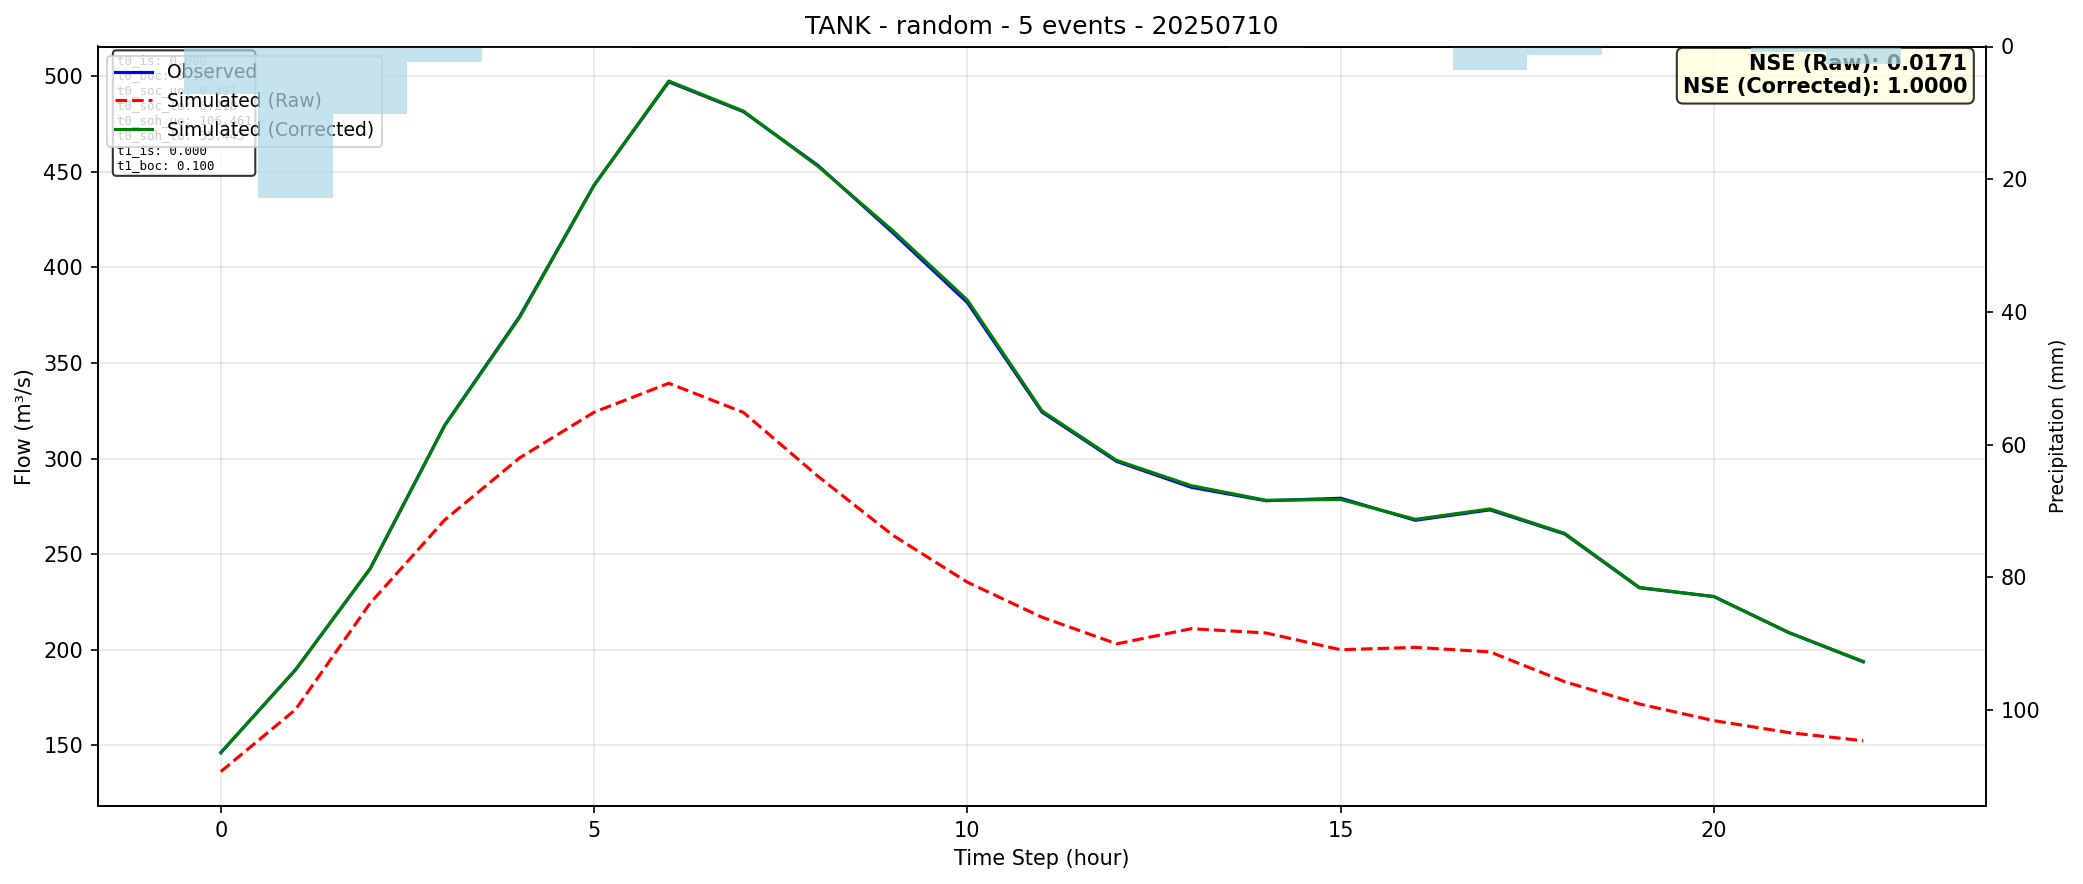

The file beside this chart, header and first rows:
time, observed, simulated_raw, simulated_corrected
0, 146.3, 136.4, 146.3
1, 189.6, 168.8, 189.5
2, 242.4, 224.4, 242.5
3, 317.5, 268, 317.4
4, 374.1, 300.3, 373.7
5, 443, 324.2, 442.9
6, 496.9, 339.4, 497.4
7, 481.4, 324.1, 481.7
8, 453.2, 290.7, 452.7
9, 418.1, 259.9, 419.2
10, 381.5, 235.4, 382.8
11, 324.3, 217, 324.9
12, 298.5, 203.1, 299
13, 285, 211.1, 285.8
14, 277.9, 208.8, 278.2
15, 279.2, 200, 278.6
16, 267.7, 201.3, 268.2
17, 273.2, 198.9, 273.7
18, 260.6, 183.4, 260.9
19, 232.4, 171.7, 232.6
20, 227.8, 163, 227.8
21, 209.1, 156.8, 209
22, 193.7, 152.5, 193.9
